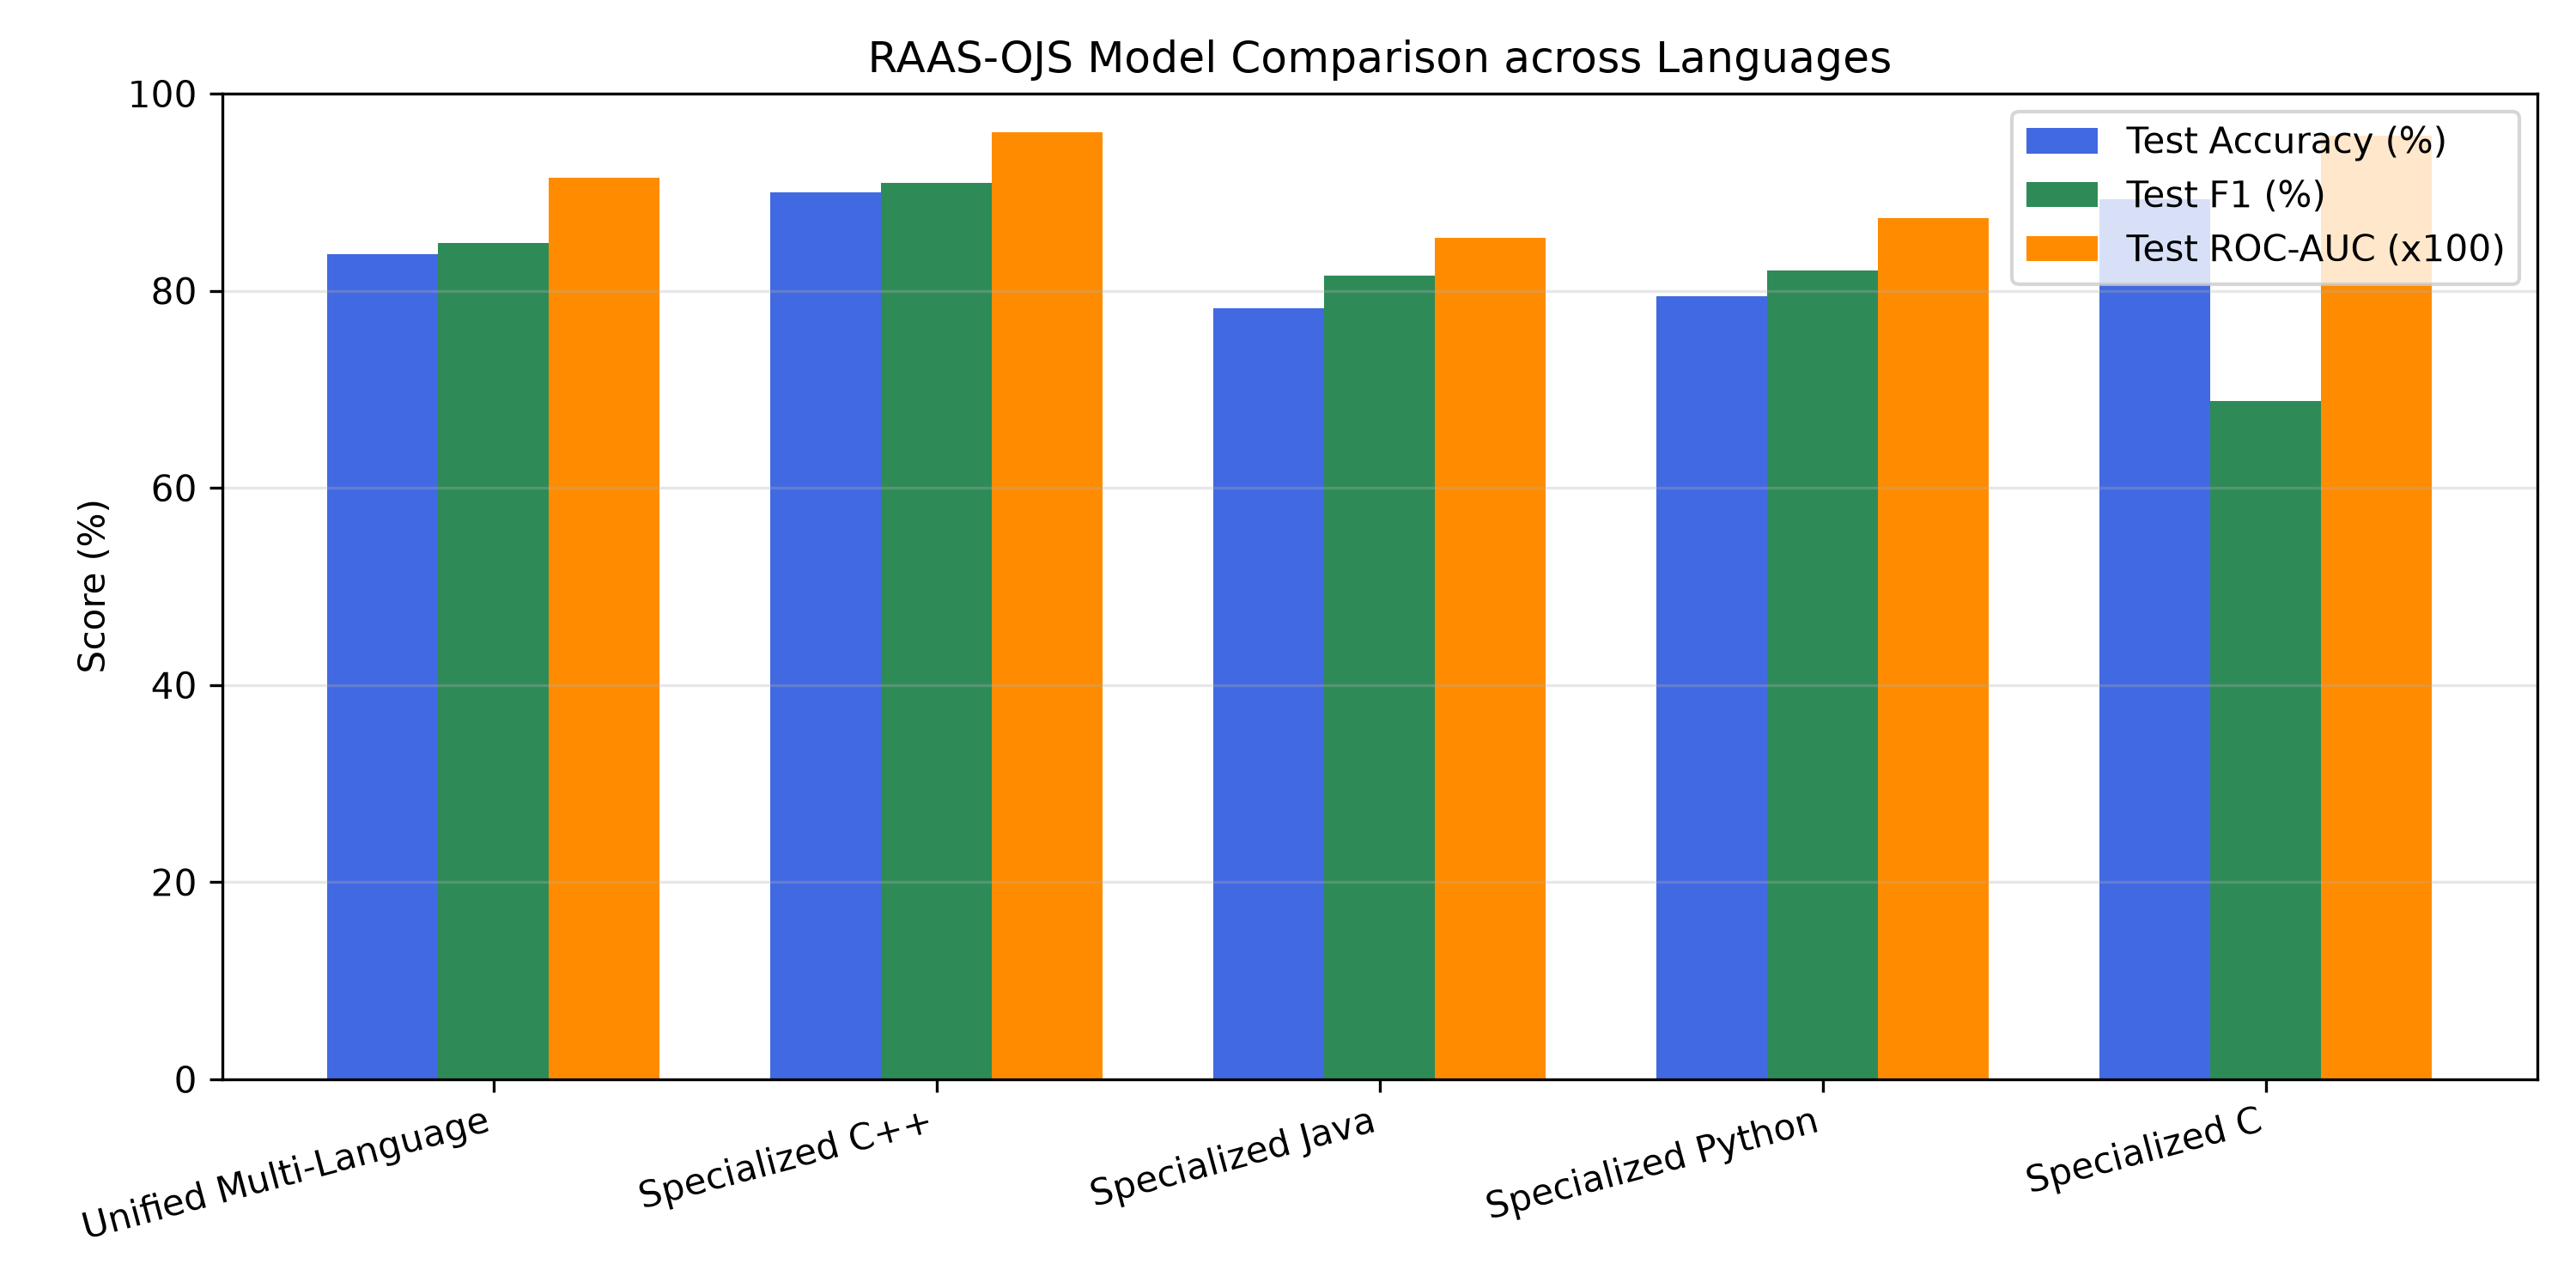

Source data for this figure (header and first rows):
Model, CV Acc, Test Acc, Test F1, Test ROC-AUC, Opt Thresh
Unified Multi-Language, 82.19%, 83.71%, 84.81%, 0.9149, 0.457
Specialized C++, 87.32%, 90.01%, 90.91%, 0.9612, 0.439
Specialized Java, 79.30%, 78.20%, 81.54%, 0.8537, 0.482
Specialized Python, 76.97%, 79.45%, 82.01%, 0.8740, 0.456
Specialized C, 89.27%, 89.26%, 68.82%, 0.9575, 0.200
